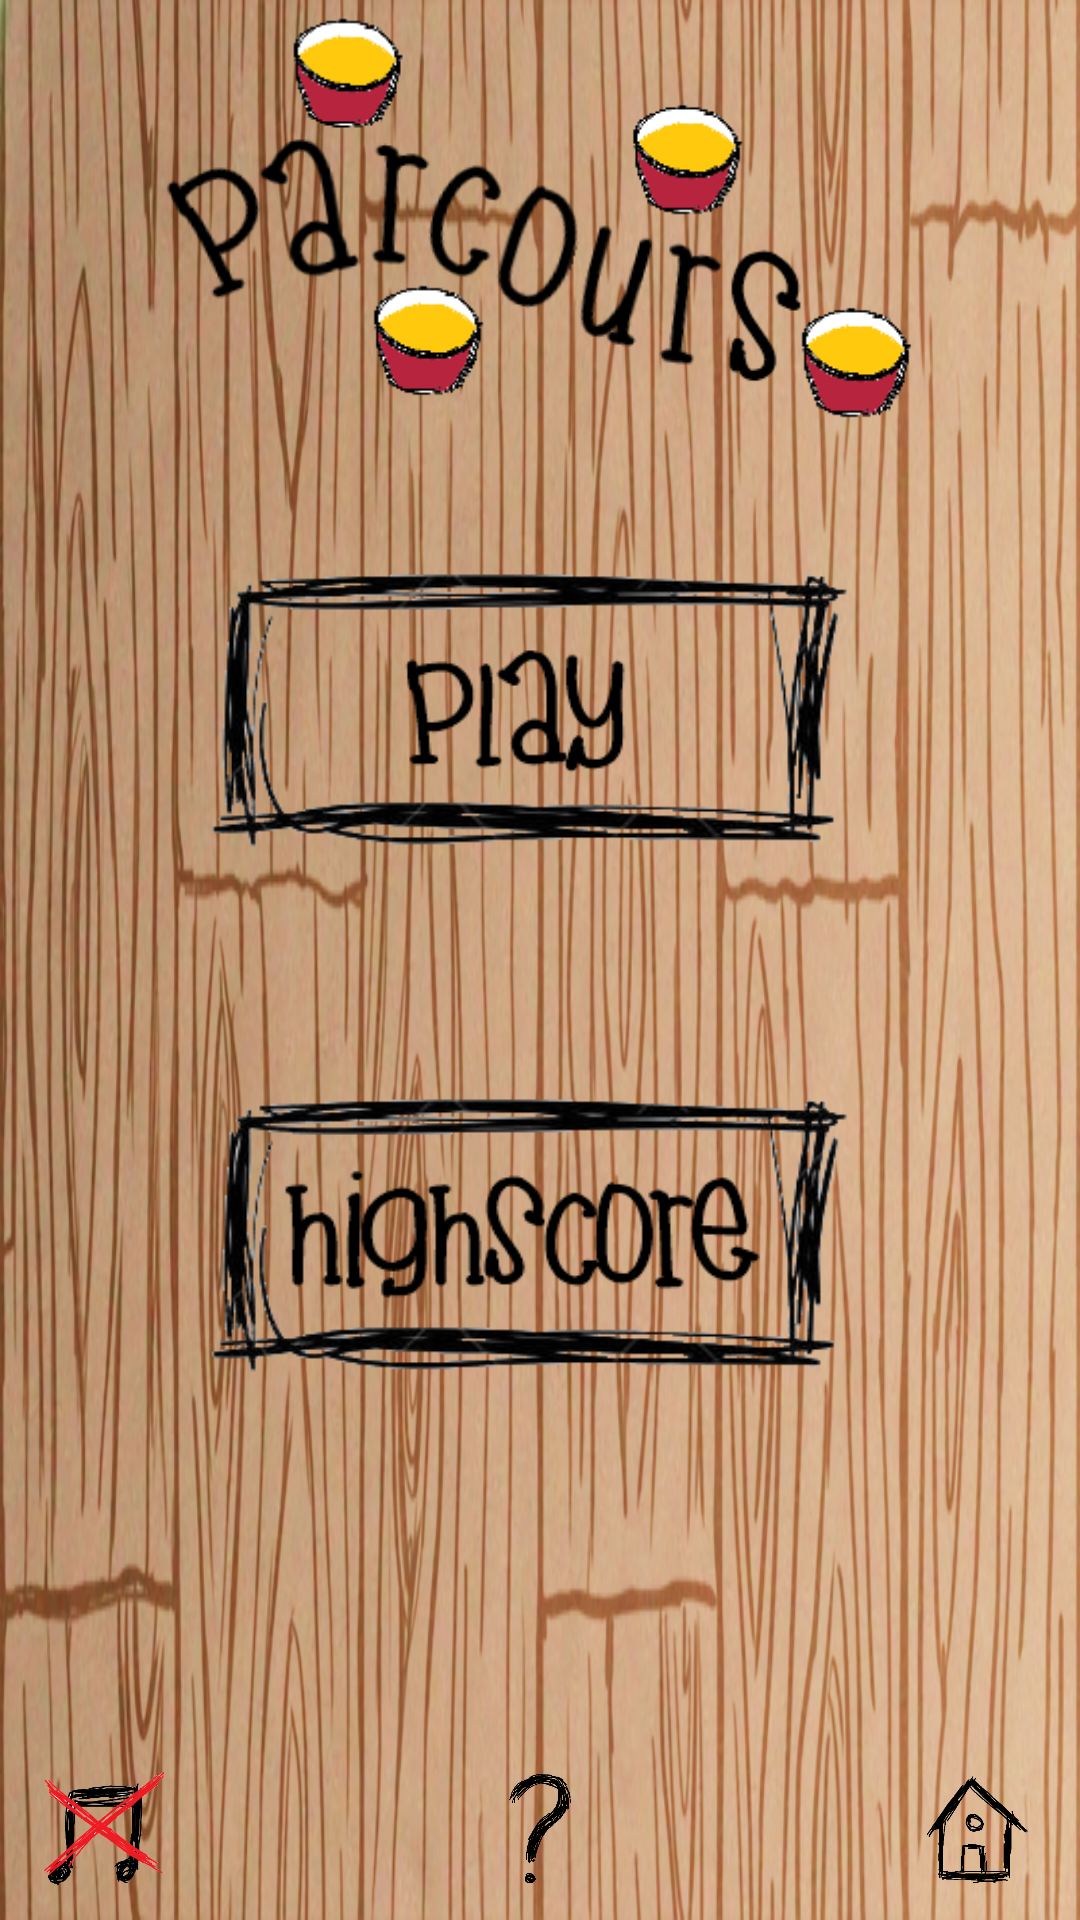

Android layout source for this screen:
<!-- AndroidManifest.xml: application theme AppTheme -->
<!-- res/layout/activity_parcours.xml -->
<?xml version="1.0" encoding="utf-8"?>
<RelativeLayout xmlns:android="http://schemas.android.com/apk/res/android"
    xmlns:tools="http://schemas.android.com/tools"
    android:layout_width="match_parent"
    android:layout_height="match_parent"
    android:paddingBottom="@dimen/activity_vertical_margin"
    android:paddingLeft="@dimen/activity_horizontal_margin"
    android:paddingRight="@dimen/activity_horizontal_margin"
    android:paddingTop="@dimen/activity_vertical_margin"
    tools:context="com.example.gehrung.beerpongxtreme.Parcours"
    android:background="@drawable/tisch">

    <ImageView
        android:id="@+id/parcourslogo"
        android:layout_width="fill_parent"
        android:layout_height="150dp"
        android:layout_margin="5dp"
        android:src="@drawable/parcourslogo" />

    <ImageButton
        android:layout_width="250dp"
        android:layout_height="150dp"
        android:id="@+id/highscore"
        android:src="@drawable/highscorebutton"
        android:scaleType="fitCenter"
        android:backgroundTint="@android:color/transparent"
        android:layout_marginBottom="95dp"
        android:layout_above="@+id/hilfe"
        android:layout_alignLeft="@+id/play"
        android:layout_alignStart="@+id/play"
        android:layout_centerHorizontal="true" />

    <ImageButton
        android:layout_width="70dp"
        android:layout_height="70dp"
        android:id="@+id/musik"
        android:src="@drawable/musik_off"
        android:scaleType="fitCenter"
        android:backgroundTint="@android:color/transparent"
        android:layout_below="@+id/highscore"
        android:layout_alignParentLeft="true"
        android:layout_alignParentStart="true" />

    <ImageButton
        android:layout_width="60dp"
        android:layout_height="60dp"
        android:id="@+id/hilfe"
        android:src="@drawable/hilfe"
        android:scaleType="fitCenter"
        android:layout_alignParentBottom="true"
        android:layout_centerHorizontal="true"
        android:backgroundTint="@android:color/transparent" />

    <ImageButton
        android:layout_width="60dp"
        android:layout_height="60dp"
        android:id="@+id/home"
        android:src="@drawable/home"
        android:scaleType="fitCenter"
        android:layout_below="@+id/highscore"
        android:layout_alignRight="@+id/parcourslogo"
        android:layout_alignEnd="@+id/parcourslogo"
        android:backgroundTint="@android:color/transparent" />

    <ImageButton
        android:layout_width="250dp"
        android:layout_height="150dp"
        android:id="@+id/play"
        android:src="@drawable/playbutton"
        android:scaleType="fitCenter"
        android:backgroundTint="@android:color/transparent"
        android:layout_below="@+id/parcourslogo"
        android:layout_centerHorizontal="true" />

</RelativeLayout>
<!-- resources referenced by this layout -->
<resources>
  <!-- drawable highscorebutton: png bitmap (drawable, 18717 bytes) -->
  <!-- drawable hilfe: png bitmap (drawable, 6434 bytes) -->
  <!-- drawable home: png bitmap (drawable, 7067 bytes) -->
  <!-- drawable musik_off: png bitmap (drawable, 15130 bytes) -->
  <!-- drawable parcourslogo: png bitmap (drawable, 17280 bytes) -->
  <!-- drawable playbutton: png bitmap (drawable, 16859 bytes) -->
  <!-- drawable tisch: jpg bitmap (drawable, 316023 bytes) -->
  <style name="AppTheme" parent="Theme.AppCompat.Light.NoActionBar">
          
          <item name="android:windowNoTitle">true</item>
          <item name="android:windowFullscreen">true</item>
          <item name="colorPrimary">@color/beer</item>
          <item name="colorPrimaryDark">@color/colorPrimaryDark</item>
          <item name="colorAccent">@color/colorAccent</item>
      </style>
  <color name="beer">#ffc90e</color>
  <color name="colorPrimaryDark">#303F9F</color>
  <color name="colorAccent">#ff4081</color>
</resources>
